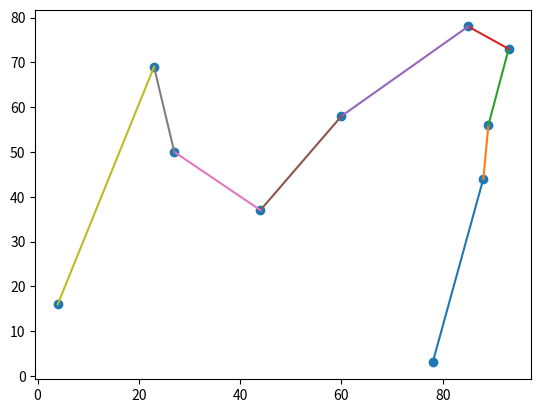

Generate this figure with matplotlib:
import random
import numpy as np
import copy
import matplotlib.pyplot as plt
from itertools import permutations as per
import math


def print_pop(population):
    for i in population:
        print(i)

def minIndex(list):
    min = math.inf
    index = 0
    for i in range(len(list)):
        if(list[i] < min and list[i] > 0):
            min = list[i]
            index = i
    return index, min

def initialize_points(N):
    points = []
    for i in range(N):
        x = round(random.random()*100)
        y = round(random.random()*100)
        points.append([x,y])
    return points


def initialize_map(N): #initialize a map of the distances between points.

    points = initialize_points(N)

    distance_map = np.zeros((N,N))

    for i in range(N):
        for j in range(N):
            distance = math.sqrt((points[i][0]-points[j][0])**2+(points[i][1]-points[j][1])**2)
            distance_map[i][j] = distance

    return points, distance_map

def pick_random(points):
    x = len(points)
    order = []
    for i in range(x):
        order.append(i)
    random.shuffle(order)
    return order

def connectpoints(x,y,p1,p2):
    x1,x2 = x[p1], x[p2]
    y1, y2 = y[p1], y[p2]
    plt.plot([x1,x2],[y1,y2])

def plot_points(map_points,points,order):
    px = []
    py = []

    print(points)
    for i in range(len(points)):
        px.append(points[i][0])
        py.append(points[i][1])
    for i in range(len(order)-1):
        connectpoints(px,py,order[i], order[i+1])
    plt.scatter(px,py)

def total_distance(map_points,order):
    distance = 0
    for i in range(len(order)-1):
        distance += map_points[order[i]][order[i+1]]
    return distance

def bruteForce(points,map_points):
    #find all the possible total distances that would take to travel to all the
    #points, and display the graph with the shortest distance_map
    distances = []
    orders = []
    order = pick_random(map_points)
    orders = list(per(order))
    orders = orders[:int(len(orders)/2)]
    for i in range(len(orders)):
        distance = total_distance(map_points, orders[i])
        distances.append(distance)
    minDistIndex, minDist = minIndex(distances)
    minOrder = orders[minDistIndex]
    print(max(distances))
    return minDist, minOrder

def minEach(points,map_points):
    #start at the first point, then go to the point closest to it, then to the point closest to it
    #repeat until the second to last point, and then go to the last point
    #this is not the best method because closeness is a non transistive property
    order = [0]
    order[0],distance = minIndex(map_points[0])

    for i in range(1,len(map_points)):
        #list = map_points[int(order[i-2])]
        #list = list.pop(int(order[i-3]))
        print(order[i-1])
        index, min = minIndex(map_points[order[i-1]])
        distance += min
        #remove paths already taken
        order.append(index)

    distance = total_distance(map_points, order)
    return distance, order


def plotAll(map_points,points):
    order = pick_random(points)
    orders = list(per(order))
    #orders = orders[:int(len(orders)/2)]
    for i in range(len(orders)):
        distance = str(total_distance(map_points,orders[i]))
        plt.figure(i)
        plt.title(distance)
        plot_points(map_points,points,orders[i])


points, distance_map = initialize_map(10)
#distance, order = bruteForce(distance_map)
print('distance map ', distance_map)
#plotAll(distance_map,points)
distance, order= bruteForce(points,distance_map)
#distance, order = minEach(points,distance_map)
plot_points(distance_map,points,order)
#print(distance)
plt.show()
#total_distance()

def fitness():
    return True


def fitness(map_p ):
    return 1


def mutate(member):
    return member

def create_new_member():
    return member

def create_next_generation(population):
    return population

def main(number_of_iterations):
    return True
